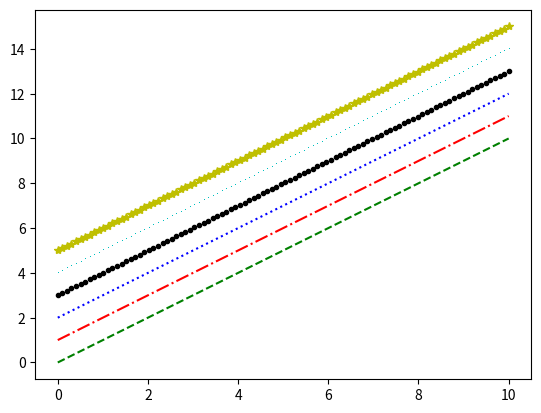

Python code for this plot:
import matplotlib.pyplot as plt
import numpy as np
# 创建x
x=np.linspace(0,10,100)
plt.plot(x,x+0,'--g')
plt.plot(x,x+1,'-.r')
plt.plot(x,x+2,':b')
plt.plot(x,x+3,'.k')
plt.plot(x,x+4,',c')
plt.plot(x,x+5,'*y')
plt.show()